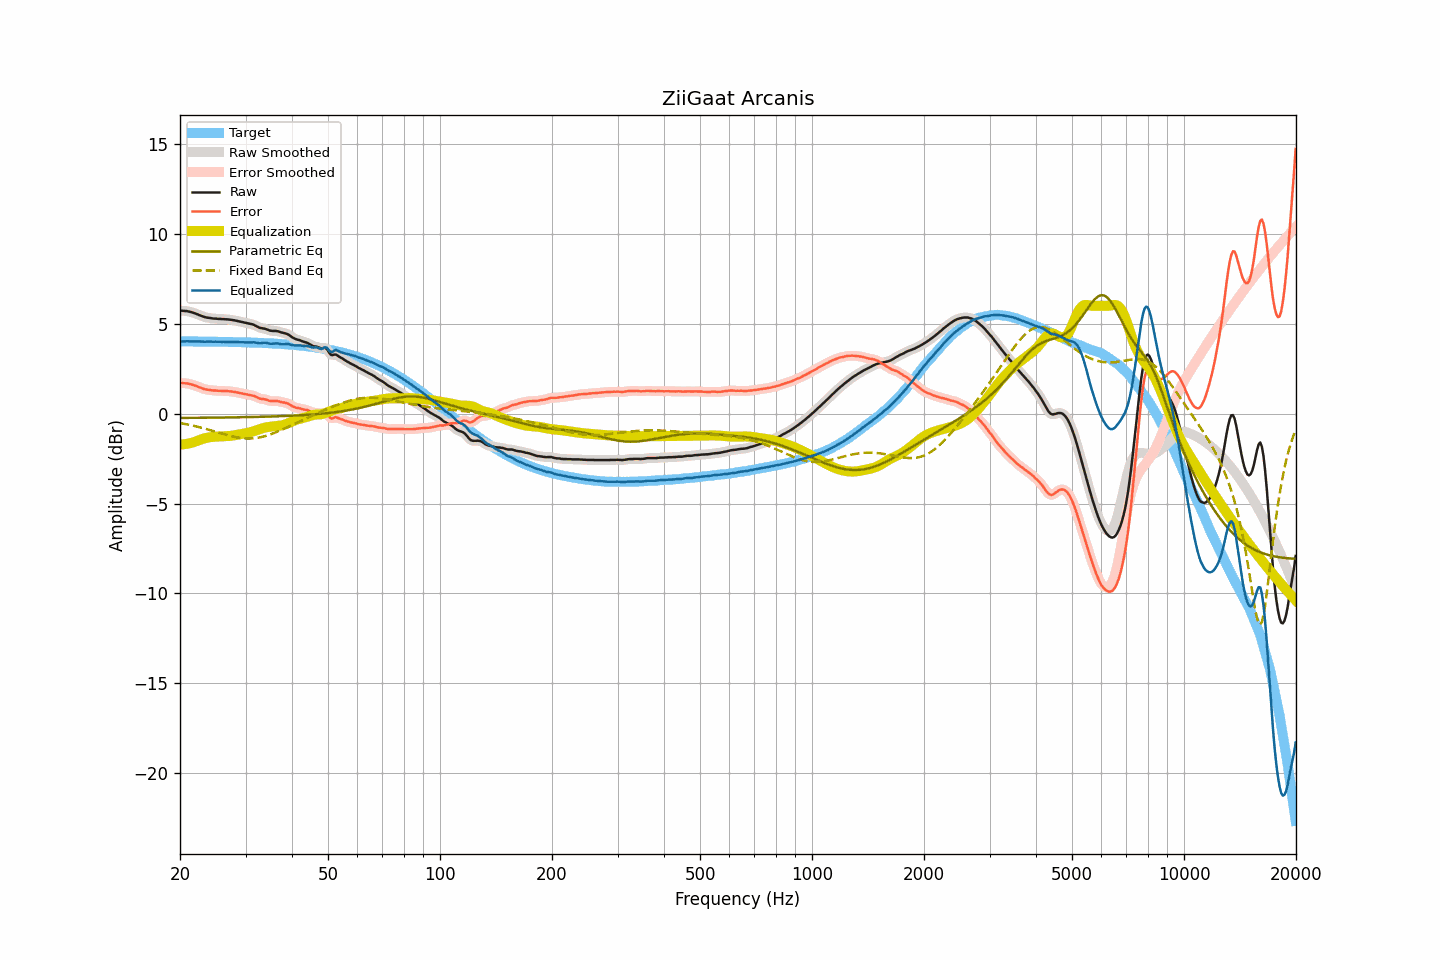

Source data for this figure (header and first rows):
frequency, raw, smoothed, error, error_smoothed, equalization, parametric_eq, fixed_band_eq, equalized_raw, equalized_smoothed, target
20.00, 5.74, 5.73, 1.72, 1.71, -1.71, -0.24, -0.52, 4.02, 4.02, 4.02
20.20, 5.73, 5.73, 1.71, 1.71, -1.71, -0.24, -0.54, 4.02, 4.02, 4.02
20.40, 5.72, 5.72, 1.70, 1.70, -1.70, -0.24, -0.55, 4.01, 4.02, 4.02
20.61, 5.71, 5.71, 1.69, 1.69, -1.69, -0.24, -0.57, 4.01, 4.02, 4.02
20.81, 5.71, 5.70, 1.69, 1.68, -1.68, -0.24, -0.59, 4.03, 4.02, 4.02
21.02, 5.69, 5.69, 1.67, 1.67, -1.67, -0.24, -0.61, 4.02, 4.02, 4.02
21.23, 5.67, 5.67, 1.65, 1.65, -1.65, -0.23, -0.63, 4.02, 4.02, 4.02
21.44, 5.65, 5.64, 1.63, 1.63, -1.63, -0.23, -0.65, 4.02, 4.02, 4.02
21.66, 5.62, 5.62, 1.60, 1.60, -1.60, -0.23, -0.67, 4.02, 4.02, 4.02
21.87, 5.59, 5.59, 1.57, 1.57, -1.57, -0.23, -0.69, 4.02, 4.02, 4.01
22.09, 5.56, 5.55, 1.54, 1.54, -1.54, -0.23, -0.71, 4.02, 4.02, 4.01
22.31, 5.52, 5.52, 1.50, 1.50, -1.50, -0.23, -0.73, 4.01, 4.01, 4.01
22.54, 5.48, 5.48, 1.47, 1.47, -1.47, -0.23, -0.75, 4.01, 4.01, 4.01
22.76, 5.45, 5.45, 1.44, 1.43, -1.44, -0.23, -0.78, 4.01, 4.01, 4.01
22.99, 5.42, 5.41, 1.41, 1.40, -1.41, -0.23, -0.80, 4.01, 4.01, 4.01
23.22, 5.38, 5.38, 1.37, 1.37, -1.38, -0.23, -0.82, 4.00, 4.00, 4.01
23.45, 5.36, 5.36, 1.35, 1.35, -1.36, -0.23, -0.85, 4.00, 4.00, 4.01
23.69, 5.34, 5.34, 1.33, 1.33, -1.34, -0.23, -0.87, 4.00, 4.00, 4.01
23.92, 5.33, 5.33, 1.32, 1.32, -1.32, -0.23, -0.90, 4.01, 4.01, 4.01
24.16, 5.32, 5.31, 1.31, 1.31, -1.31, -0.22, -0.92, 4.01, 4.01, 4.00
24.40, 5.30, 5.30, 1.29, 1.30, -1.30, -0.22, -0.95, 4.00, 4.01, 4.00
24.65, 5.29, 5.29, 1.29, 1.29, -1.29, -0.22, -0.98, 4.00, 4.00, 4.00
24.89, 5.29, 5.28, 1.29, 1.28, -1.28, -0.22, -1.00, 4.01, 4.00, 4.00
25.14, 5.28, 5.28, 1.28, 1.28, -1.28, -0.22, -1.03, 4.00, 4.00, 4.00
25.39, 5.27, 5.27, 1.27, 1.27, -1.27, -0.22, -1.06, 4.00, 4.00, 4.00
25.65, 5.27, 5.26, 1.27, 1.27, -1.27, -0.22, -1.08, 4.00, 4.00, 4.00
25.91, 5.26, 5.26, 1.26, 1.26, -1.27, -0.22, -1.11, 3.99, 3.99, 4.00
26.16, 5.26, 5.26, 1.26, 1.26, -1.26, -0.22, -1.13, 4.00, 3.99, 3.99
26.43, 5.25, 5.25, 1.26, 1.26, -1.26, -0.21, -1.16, 3.99, 3.99, 3.99
26.69, 5.25, 5.25, 1.26, 1.25, -1.25, -0.21, -1.18, 3.99, 3.99, 3.99
26.96, 5.24, 5.24, 1.25, 1.25, -1.25, -0.21, -1.21, 3.99, 3.99, 3.99
27.23, 5.23, 5.23, 1.24, 1.24, -1.24, -0.21, -1.23, 3.99, 3.99, 3.99
27.50, 5.22, 5.22, 1.23, 1.23, -1.23, -0.21, -1.25, 3.99, 3.99, 3.99
27.77, 5.20, 5.20, 1.21, 1.22, -1.22, -0.21, -1.28, 3.98, 3.98, 3.98
28.05, 5.19, 5.19, 1.21, 1.20, -1.20, -0.21, -1.30, 3.98, 3.98, 3.98
28.33, 5.17, 5.17, 1.19, 1.19, -1.19, -0.21, -1.31, 3.98, 3.98, 3.98
28.62, 5.15, 5.15, 1.17, 1.17, -1.17, -0.20, -1.33, 3.98, 3.98, 3.98
28.90, 5.13, 5.13, 1.15, 1.15, -1.15, -0.20, -1.34, 3.97, 3.97, 3.97
29.19, 5.11, 5.11, 1.14, 1.14, -1.14, -0.20, -1.36, 3.97, 3.97, 3.97
29.48, 5.09, 5.09, 1.12, 1.12, -1.12, -0.20, -1.37, 3.97, 3.97, 3.97
29.78, 5.07, 5.07, 1.10, 1.10, -1.10, -0.20, -1.38, 3.96, 3.96, 3.97
30.08, 5.05, 5.05, 1.08, 1.08, -1.09, -0.20, -1.38, 3.96, 3.96, 3.96
30.38, 5.03, 5.03, 1.07, 1.07, -1.07, -0.19, -1.38, 3.96, 3.96, 3.96
30.68, 5.01, 5.01, 1.05, 1.05, -1.05, -0.19, -1.38, 3.96, 3.96, 3.96
30.99, 4.99, 4.99, 1.03, 1.03, -1.03, -0.19, -1.38, 3.96, 3.96, 3.96
31.30, 4.97, 4.97, 1.01, 1.01, -1.00, -0.19, -1.38, 3.97, 3.97, 3.95
31.61, 4.94, 4.93, 0.99, 0.98, -0.97, -0.19, -1.37, 3.97, 3.96, 3.95
31.93, 4.89, 4.89, 0.94, 0.94, -0.94, -0.18, -1.36, 3.95, 3.95, 3.95
32.24, 4.85, 4.84, 0.90, 0.90, -0.91, -0.18, -1.35, 3.94, 3.93, 3.94
32.57, 4.80, 4.80, 0.86, 0.86, -0.88, -0.18, -1.33, 3.92, 3.92, 3.94
32.89, 4.77, 4.77, 0.83, 0.83, -0.85, -0.18, -1.31, 3.92, 3.92, 3.94
33.22, 4.75, 4.75, 0.82, 0.82, -0.82, -0.17, -1.29, 3.93, 3.93, 3.93
33.55, 4.74, 4.73, 0.81, 0.81, -0.79, -0.17, -1.27, 3.94, 3.94, 3.93
33.89, 4.72, 4.71, 0.79, 0.79, -0.77, -0.17, -1.25, 3.95, 3.94, 3.92
34.23, 4.69, 4.68, 0.77, 0.76, -0.75, -0.17, -1.22, 3.93, 3.93, 3.92
34.57, 4.65, 4.65, 0.73, 0.74, -0.74, -0.16, -1.19, 3.91, 3.91, 3.92
34.92, 4.62, 4.62, 0.71, 0.71, -0.73, -0.16, -1.16, 3.89, 3.89, 3.91
35.27, 4.61, 4.61, 0.70, 0.70, -0.72, -0.16, -1.13, 3.89, 3.89, 3.91
35.62, 4.60, 4.60, 0.70, 0.70, -0.71, -0.16, -1.09, 3.89, 3.89, 3.90
35.97, 4.60, 4.60, 0.70, 0.70, -0.69, -0.15, -1.06, 3.90, 3.90, 3.90
... 635 more rows
